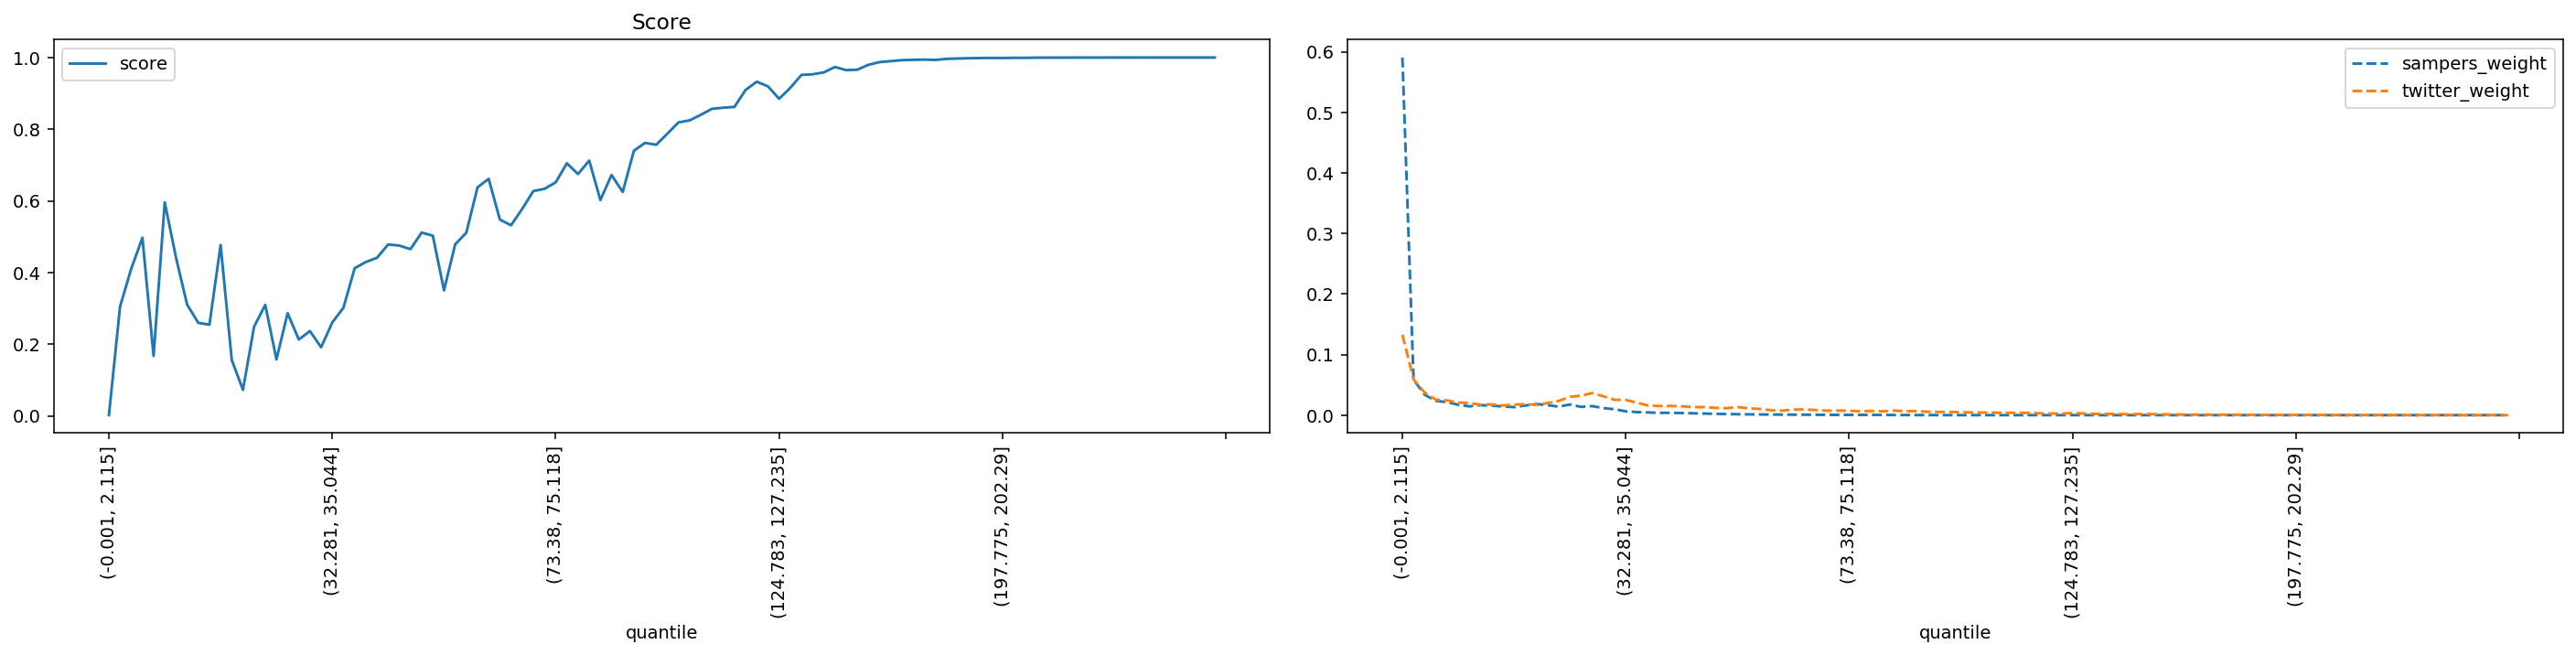

Source data for this figure (header and first rows):
quantile, score, sampers_weight, twitter_weight
(-0.001, 2.115], 0.00204, 0.5905, 0.1328
(2.115, 3.2], 0.3051, 0.05848, 0.05899
(3.2, 4.113], 0.4108, 0.03364, 0.03723
(4.113, 4.957], 0.4971, 0.02354, 0.02553
(4.957, 5.788], 0.1671, 0.02156, 0.0243
(5.788, 6.614], 0.5959, 0.01715, 0.02085
(6.614, 7.456], 0.4424, 0.0145, 0.01997
(7.456, 8.337], 0.3108, 0.01649, 0.01721
(8.337, 9.272], 0.2597, 0.01563, 0.01772
(9.272, 10.288], 0.2546, 0.01447, 0.01588
(10.288, 11.406], 0.4769, 0.01328, 0.01745
(11.406, 12.65], 0.1559, 0.01592, 0.01815
(12.65, 14.062], 0.07266, 0.01846, 0.01703
(14.062, 15.693], 0.2493, 0.01652, 0.01997
(15.693, 17.608], 0.3096, 0.01408, 0.02358
(17.608, 19.895], 0.1575, 0.01758, 0.03021
(19.895, 22.678], 0.2865, 0.01368, 0.03215
(22.678, 25.793], 0.2132, 0.01488, 0.03643
(25.793, 29.162], 0.2365, 0.01163, 0.03108
(29.162, 32.281], 0.1915, 0.009746, 0.02533
(32.281, 35.044], 0.2608, 0.006282, 0.02512
(35.044, 37.614], 0.3018, 0.005041, 0.0205
(37.614, 40.002], 0.412, 0.004463, 0.01592
(40.002, 42.213], 0.4293, 0.003784, 0.01507
(42.213, 44.525], 0.4412, 0.003849, 0.01515
(44.525, 46.962], 0.4783, 0.003504, 0.0145
(46.962, 49.411], 0.4752, 0.003079, 0.01316
(49.411, 51.915], 0.4653, 0.002642, 0.01346
(51.915, 54.193], 0.5115, 0.002102, 0.012
(54.193, 56.242], 0.5027, 0.001814, 0.01151
(56.242, 58.166], 0.3505, 0.00154, 0.0133
(58.166, 60.05], 0.4787, 0.001317, 0.01128
(60.05, 61.85], 0.5114, 0.00116, 0.01016
(61.85, 63.607], 0.6376, 0.001015, 0.008085
(63.607, 65.353], 0.6616, 0.0008693, 0.007421
(65.353, 67.048], 0.5479, 0.0008275, 0.009188
(67.048, 68.668], 0.5319, 0.0007296, 0.00949
(68.668, 70.216], 0.5774, 0.00054, 0.008348
(70.216, 71.784], 0.6274, 0.0005627, 0.007383
(71.784, 73.38], 0.6336, 0.0004453, 0.007484
(73.38, 75.118], 0.6517, 0.0004652, 0.00726
(75.118, 76.989], 0.7048, 0.0004526, 0.006495
(76.989, 78.993], 0.6749, 0.0003926, 0.006881
(78.993, 81.161], 0.7124, 0.000298, 0.006329
(81.161, 83.559], 0.6024, 0.0002176, 0.007623
(83.559, 86.01], 0.6722, 0.0001876, 0.006555
(86.01, 88.485], 0.6248, 0.0001405, 0.00663
(88.485, 90.999], 0.7398, 8.389547810042993e-05, 0.005612
(90.999, 93.534], 0.7618, 5.825244540259196e-05, 0.005323
(93.534, 96.205], 0.7566, 4.409851790579927e-05, 0.005354
(96.205, 99.019], 0.7876, 3.9764628754665473e-05, 0.0049
(99.019, 102.003], 0.8191, 3.45752849278547e-05, 0.00445
(102.003, 105.095], 0.8247, 2.7396882431915377e-05, 0.004343
(105.095, 108.257], 0.8404, 3.1259491603097985e-05, 0.004107
(108.257, 111.141], 0.8569, 2.4383511828257054e-05, 0.003842
(111.141, 113.928], 0.86, 1.4963963616942427e-05, 0.003815
(113.928, 116.649], 0.8622, 1.789834964523764e-05, 0.003762
(116.649, 119.431], 0.9095, 9.757962843305013e-06, 0.002999
(119.431, 122.169], 0.9326, 1.2941773950446065e-05, 0.002556
(122.169, 124.783], 0.9195, 8.40147774727441e-06, 0.00269
... 40 more rows
